Run: headless pygame with SDL's dummy video driver; simulated clock (each Clock.tick advances the game by its frame time, no real sleeping); random seed 0; keys injected as events and as key.get_pressed() state; no mouse input.
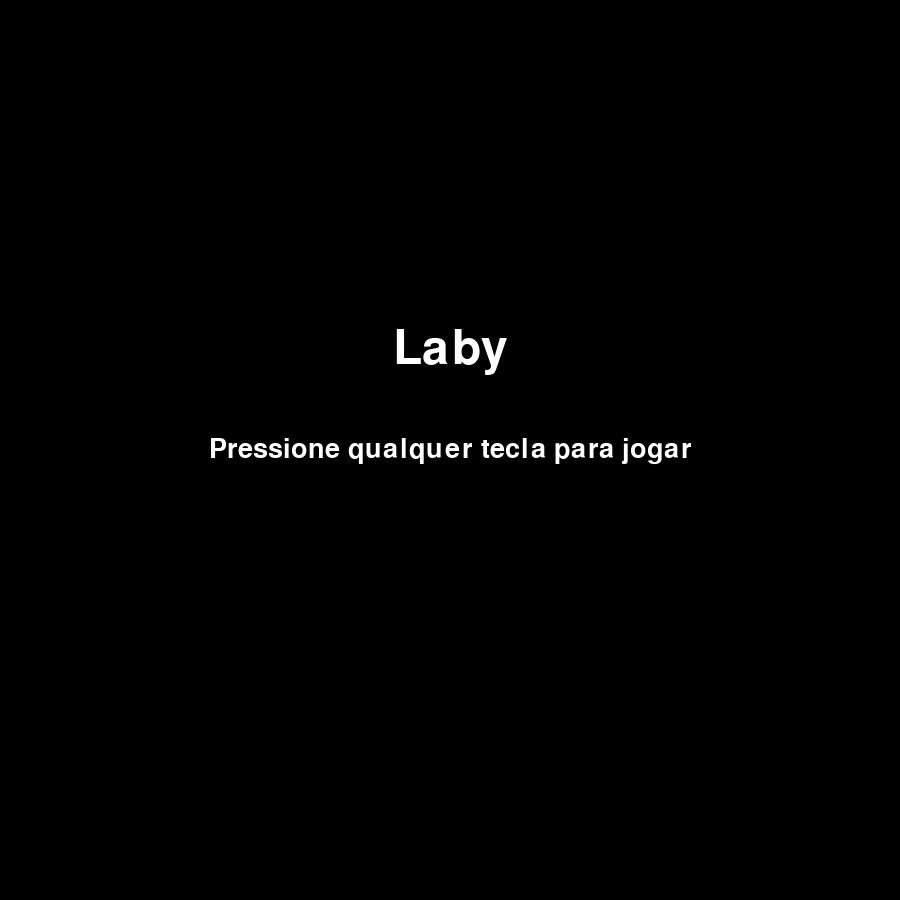
Frame 1 of 4 · flips 1–60 · no input
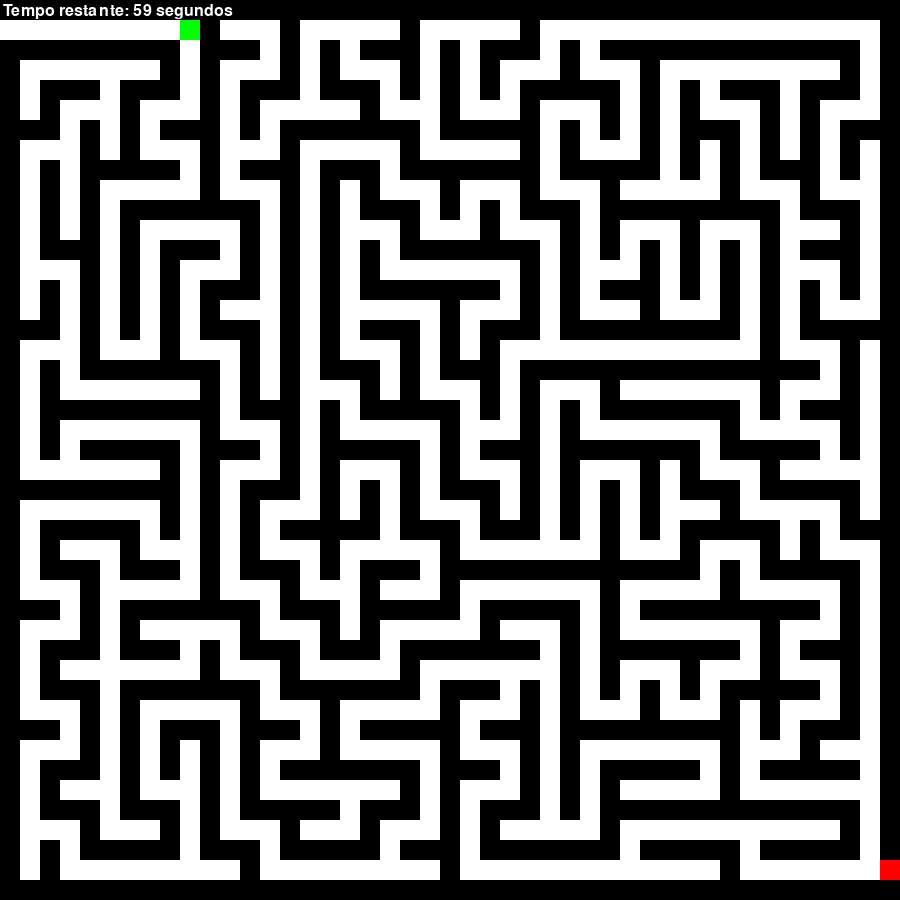
Frame 2 of 4 · flips 61–180 · tapped SPACE, RETURN · held RIGHT (→), D
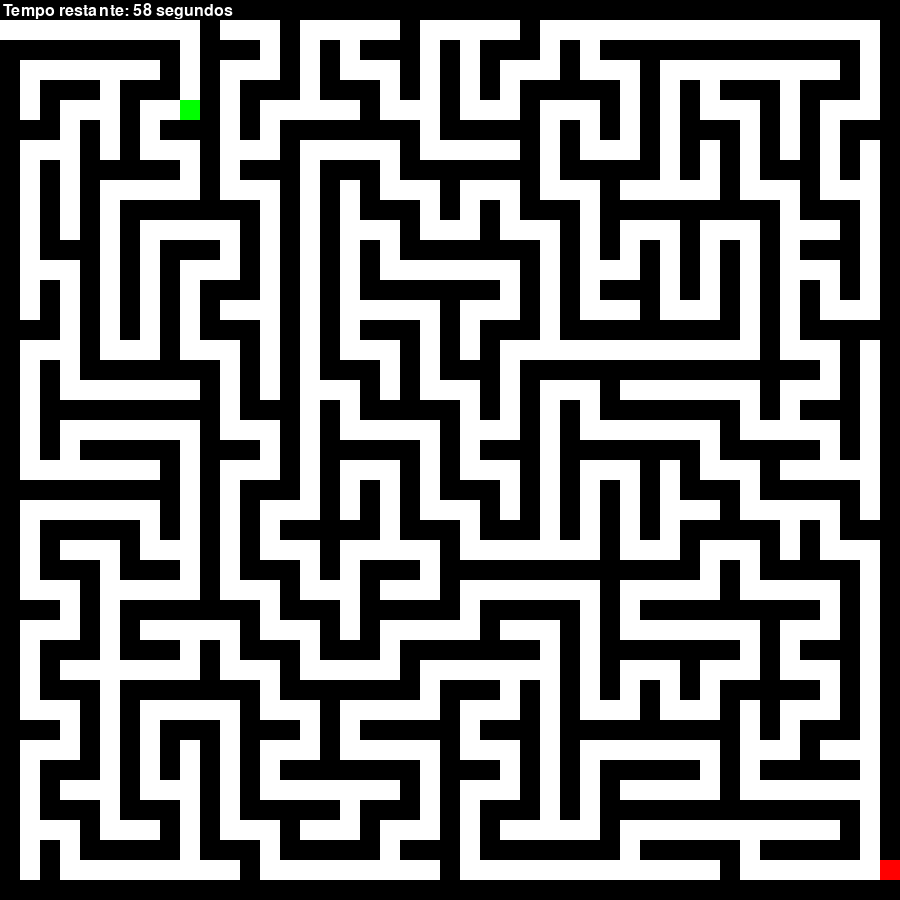
Frame 3 of 4 · flips 181–300 · held DOWN (↓), S
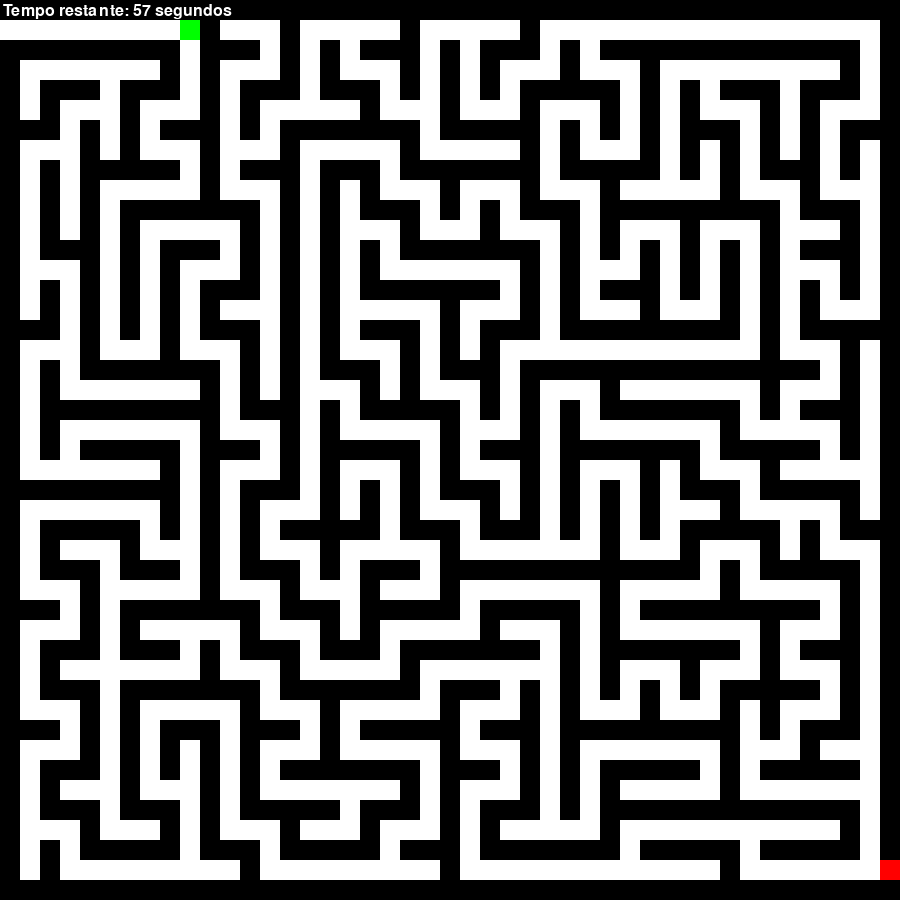
Frame 4 of 4 · flips 301–420 · held LEFT (←), A, UP (↑), W

The pygame program that drew these frames:

import pygame
import sys
import random
import time

# Dimensões da janela do Laby
WINDOW_WIDTH = 900  # Aumenta a largura
WINDOW_HEIGHT = 900  # Aumenta a altura

# Tamanho dos blocos do labirinto
BLOCK_SIZE = 20

# Paleta de cores
WHITE = (255, 255, 255)
BLACK = (0, 0, 0)
GREEN = (0, 255, 0)
RED = (255, 0, 0)
GOLD = (255, 223, 0)
TRANSPARENT_RED = (255, 0, 0, 128)

# Inicializa o pygame
pygame.init()

# Cria a janela do jogo
window = pygame.display.set_mode((WINDOW_WIDTH, WINDOW_HEIGHT))
pygame.display.set_caption("Laby")

# Controla o framerate do Laby
clock = pygame.time.Clock()

def title_screen():
    title_font = pygame.font.Font(None, 70)
    instructions_font = pygame.font.Font(None, 40)

    running = True
    while running:
        for event in pygame.event.get():
            if event.type == pygame.QUIT:
                pygame.quit()
                sys.exit()
            if event.type == pygame.KEYDOWN:
                running = False

        window.fill(BLACK)

        title_text = title_font.render("Laby", True, WHITE)
        title_rect = title_text.get_rect(center=(WINDOW_WIDTH // 2, WINDOW_HEIGHT // 2 - 100))

        instructions_text = instructions_font.render("Pressione qualquer tecla para jogar", True, WHITE)
        instructions_rect = instructions_text.get_rect(center=(WINDOW_WIDTH // 2, WINDOW_HEIGHT // 2))

        window.blit(title_text, title_rect)
        window.blit(instructions_text, instructions_rect)

        pygame.display.flip()
        clock.tick(60)

# Gera labirintos usando o algoritmo de Prim
def generate_maze(width, height):
    maze = [[1] * width for _ in range(height)]

    stack = [(0, 0)]
    while stack:
        x, y = stack[-1]
        maze[y][x] = 0
        
        directions = [(x - 2, y), (x + 2, y), (x, y - 2), (x, y + 2)]
        random.shuffle(directions)
        
        found = False
        for new_x, new_y in directions:
            if 0 <= new_x < width and 0 <= new_y < height and maze[new_y][new_x] == 1:
                maze[new_y][new_x] = 0
                maze[(y + new_y) // 2][(x + new_x) // 2] = 0
                stack.append((new_x, new_y))
                found = True
                break

        if not found:
            stack.pop()

    # Define a posição de chegada do labirinto
    maze[height - 2][width - 1] = 2

    return maze

# Desenha o labirinto na janela
def draw_maze(maze, width, height):
    for y, row in enumerate(maze):
        for x, cell in enumerate(row):
            rect = pygame.Rect((x + 1) * BLOCK_SIZE, (y + 1) * BLOCK_SIZE, BLOCK_SIZE, BLOCK_SIZE)
            if cell == 1:
                pygame.draw.rect(window, BLACK, rect)
            elif cell == 2:
                pygame.draw.rect(window, RED, rect)
            else:
                pygame.draw.rect(window, WHITE, rect)

    # Desenha um caminho no spawn do jogador
    spawn_x, spawn_y = (width - 45, height - 44)
    start_rect = pygame.Rect((spawn_x + 1) * BLOCK_SIZE, (spawn_y + 1) * BLOCK_SIZE, BLOCK_SIZE, BLOCK_SIZE)
    pygame.draw.rect(window, WHITE, start_rect)

# Desenha o jogador na janela
def draw_player(player_pos):
    x, y = player_pos
    rect = pygame.Rect((x + 1) * BLOCK_SIZE, (y + 1) * BLOCK_SIZE, BLOCK_SIZE, BLOCK_SIZE)
    pygame.draw.rect(window, GREEN, rect)

# Exibe mensagens no meio da tela
def display_message(msg):
    font = pygame.font.Font(None, 70)
    text = font.render(msg, True, GOLD)
    shadow = font.render(msg, True, (100, 100, 100))
    text_rect = text.get_rect(center=(WINDOW_WIDTH // 2, WINDOW_HEIGHT // 2))
    shadow_rect = shadow.get_rect(center=(text_rect.centerx + 2, text_rect.centery + 2))
    window.blit(shadow, shadow_rect)
    window.blit(text, text_rect)

# Fim de jogo
def game_over():
    overlay = pygame.Surface((WINDOW_WIDTH, WINDOW_HEIGHT), pygame.SRCALPHA)
    overlay.fill(TRANSPARENT_RED)
    window.blit(overlay, (0, 0))
    display_message("Tempo esgotado! Você perdeu.")

# Recomeça o jogo
def reset_game(width, height):
    maze = generate_maze(width, height)
    player_pos = (width - 45, height - 44)  # Posição inicial do jogador
    return maze, player_pos

# Núcleo principal do Laby
def main():
    width = (WINDOW_WIDTH - BLOCK_SIZE) // BLOCK_SIZE
    height = (WINDOW_HEIGHT - BLOCK_SIZE) // BLOCK_SIZE

    maze, player_pos = reset_game(width, height)

    start_time = time.time()
    countdown_duration = 60
    elapsed_time = 0
    blinking = False
    blink_timer = 0

    while True:
        for event in pygame.event.get():
            if event.type == pygame.QUIT:
                pygame.quit()
                return

        # Atalhos
        keys = pygame.key.get_pressed()
        if keys[pygame.K_UP] or keys[pygame.K_w]:
            new_pos = (player_pos[0], player_pos[1] - 1)
            if maze[new_pos[1]][new_pos[0]] in [0, 2] and new_pos[1] >= 0:
                player_pos = new_pos
        elif keys[pygame.K_DOWN] or keys[pygame.K_s]:
            new_pos = (player_pos[0], player_pos[1] + 1)
            if maze[new_pos[1]][new_pos[0]] in [0, 2] and new_pos[1] < height:
                player_pos = new_pos
        elif keys[pygame.K_LEFT] or keys[pygame.K_a]:
            new_pos = (player_pos[0] - 1, player_pos[1])
            if maze[new_pos[1]][new_pos[0]] in [0, 2] and new_pos[0] >= 0:
                player_pos = new_pos
        elif keys[pygame.K_RIGHT] or keys[pygame.K_d]:
            new_pos = (player_pos[0] + 1, player_pos[1])
            if maze[new_pos[1]][new_pos[0]] in [0, 2] and new_pos[0] < width:
                player_pos = new_pos

        elapsed_time = int(time.time() - start_time) # Tempo total de jogo

        remaining_time = max(0, countdown_duration - elapsed_time) # Tempo restante

        # Desenhando o labirinto e o jogador...
        window.fill(BLACK)
        draw_maze(maze, width, height)
        draw_player(player_pos)

        # Exibe o tempo restante + efeito pisca-pisca quando faltar 10 segundos
        if remaining_time <= 10:
            blink_timer += clock.get_rawtime()
            if blink_timer >= 50:
                blinking = not blinking
                blink_timer = 0
            if blinking:
                font = pygame.font.Font(None, 24)
                time_text = font.render("Tempo restante: {} segundos".format(remaining_time), True, RED)
            else:
                font = pygame.font.Font(None, 24)
                time_text = font.render("Tempo restante: {} segundos".format(remaining_time), True, WHITE)
        else:
            font = pygame.font.Font(None, 24)
            time_text = font.render("Tempo restante: {} segundos".format(remaining_time), True, WHITE)

        # Posicionando o tempo restante...
        time_rect = time_text.get_rect(topleft=(3, 3))
        window.blit(time_text, time_rect)

        # Condicional de derrota
        if remaining_time <= 0:
            game_over()
            pygame.display.flip()
            pygame.time.wait(3000)
            maze, player_pos = reset_game(width, height)
            start_time = time.time()

        # Condicional de vitória
        if maze[player_pos[1]][player_pos[0]] == 2:
            display_message("Você escapou do labirinto!")
            pygame.display.flip()
            pygame.time.wait(3000)  # Aguarda 3 segundos
            maze, player_pos = reset_game(width, height)
            start_time = time.time()

        pygame.display.flip() # Atualiza janela
        clock.tick(15) # Limita a 15 fps

if __name__ == '__main__':
    title_screen()
    main()
